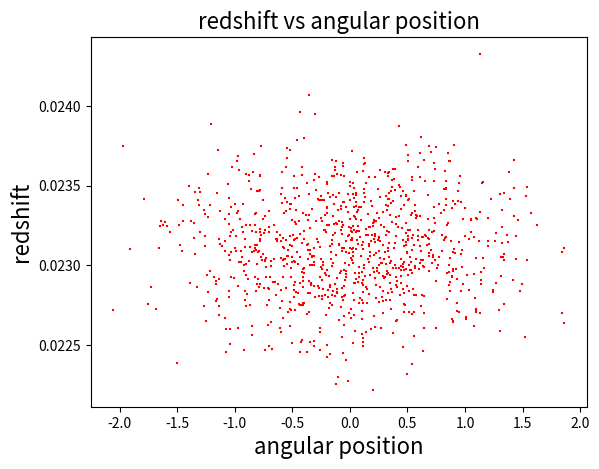
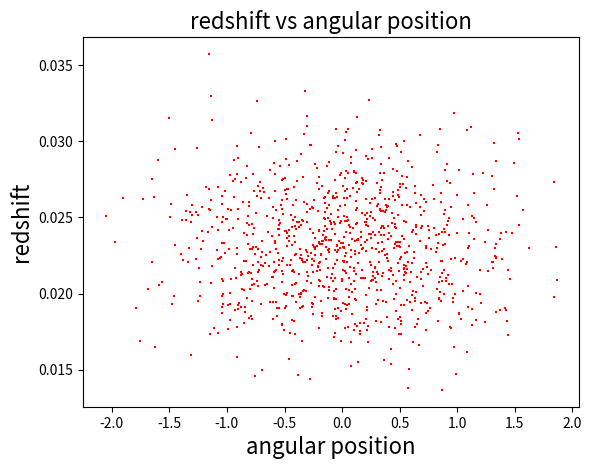

Source code (Python) for these figures, in order:
# -*- coding: utf-8 -*-
"""
Created on Tue May  1 07:10:41 2018

[redacted]
"""

import numpy as np
import matplotlib.pyplot as plt

d = np.random.normal(99, 1.3, 1000)
b = np.random.normal(0, 0.725, 1000)
v = np.random.normal(0, 1000, 1000)

zcm = (70/300000)*d
zkin= v/300000
ztot= (1+zcm)*(1+zkin)-1


fig1=plt.figure()
plt.scatter (b,zcm,s=2, c='r', marker='+')
plt.xlabel('angular position',fontsize=16)
plt.ylabel('redshift',fontsize=16)    
plt.title('redshift vs angular position', fontsize=16)      

fig1=plt.figure()
plt.scatter (b,ztot,s=2, c='r', marker='+')
plt.xlabel('angular position',fontsize=16)
plt.ylabel('redshift',fontsize=16)    
plt.title('redshift vs angular position', fontsize=16) 

